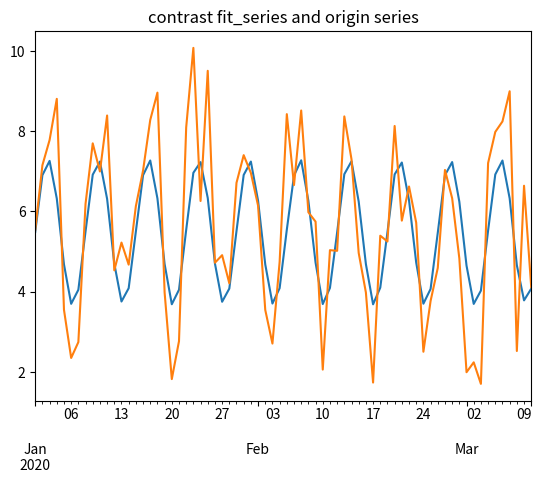
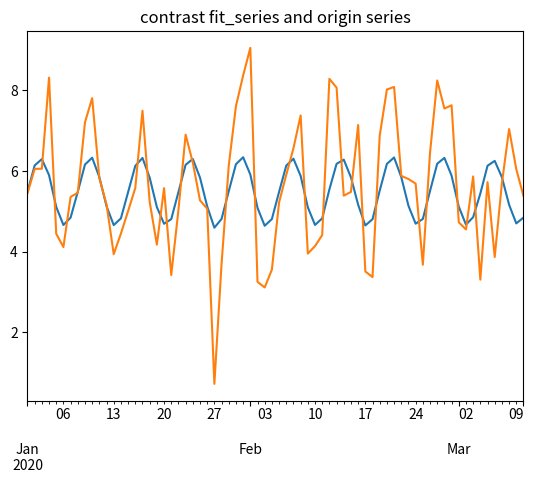
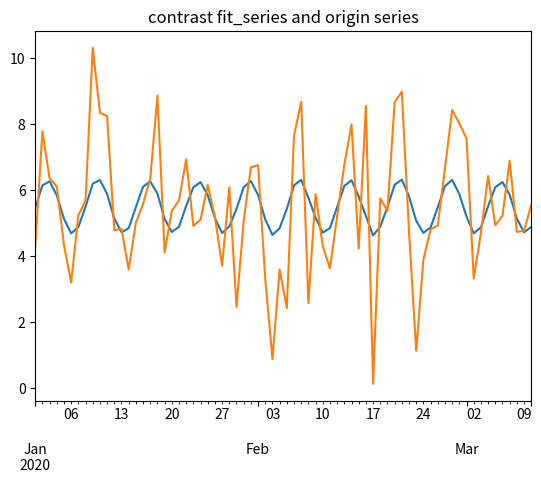

The script that saved these images, in order:
import numpy as np
import pandas as pd
import matplotlib.pyplot as plt
from scipy.stats import pearsonr


freq = 'D'
t0 = '2020-01-01'
data_length = 7*10
num_ts = 3
period = 7
fit_series, origin_series = [], []
time_ticks = np.array(range(data_length))
index = pd.date_range(t0, periods=data_length, freq='D')
np.random.seed(0)
level = 10 * np.random.rand()


for k in range(num_ts):
    # generate fitting data
    np.random.seed(k+10)
    seas_amplitude_fit = (0.1 + 0.3*np.random.rand()) * level
    sig_fit = 0.05 * level  # noise parameter (constant in time)
    source_fit = level + seas_amplitude_fit * np.sin(time_ticks * (2 * np.pi) / period)
    noise_fit = 0.1 * sig_fit * np.random.randn(data_length)
    data_fit = source_fit + noise_fit
    fit_series.append(pd.Series(data=data_fit, index=index))
    # generate origin data
    np.random.seed(k+10)
    seas_amplitude_origin = (0.2 + 0.3 * np.random.rand()) * level
    sig_origin = 0.5 * level  # noise parameter (constant in time)
    source_origin = level + seas_amplitude_origin * np.sin(time_ticks * (2 * np.pi) / period)
    noise_origin = 0.5 * sig_origin * np.random.randn(data_length)
    data_origin = source_origin + noise_origin
    origin_series.append(pd.Series(data=data_origin, index=index))
    # plot the two contrast series
    plt.figure()
    fit_series[k].plot()
    origin_series[k].plot()
    plt.title('contrast fit_series and origin series')
    plt.show()


def MAE(Y, y):
    """
    param：
        Y: 原始序列（假定波动较大）
        y: 拟合序列（假定波动较小）
    return：
        MAE值，该值的大小与两条序列间平均偏差程度成正比，该值越大，平均偏差程度越大；
        两序列间的残差（特别是残差的离群值）对MAE的影响比LMAE大，比EMAE小。
    """

    Y, y = np.array(Y), np.array(y)
    mae = sum(abs(Y - y)) / len(Y)

    return mae


def LMAE(Y, y, a=np.exp(1)):
    """
    param：
        Y: 原始序列（假定波动较大）
        y: 拟合序列（假定波动较小）
        a: 对数的底数，大于1，作用于换底公式，使所有对数函数为单调递增函数；
        该值越大，则两序列间的残差（特别是残差的离群值）对LMAE返回值影响的弱化作用越明显。
    return：
        对数MAE值，该值的大小与两条序列间平均偏差程度成正比，该值越大，平均偏差程度越大；
        但两序列间的残差（特别是残差的离群值）对LMAE的影响比MAE小。
    """

    Y, y = np.array(Y), np.array(y)
    Y[Y < 0] = 0  # 使对数的真数≥1，从而使所有对数值非负，便于统一比较。
    y[y < 0] = 0
    lmae = sum(abs(np.log(abs(Y+1)) / np.log(a) - np.log(abs(y+1)) / np.log(a))) / len(Y)

    return lmae


def EMAE(Y, y, a=1.2):
    """
    param：
        Y: 原始序列（假定波动较大）
        y: 拟合序列（假定波动较小）
        a: 指数的自变量，≥1，该值越大，则两序列间的残差（特别是残差的离群值）对EMAE返回值影响的强化作用越明显；
        当a=1时，EMAE化简为MAE。
    return：
        指数MAE值，该值的大小与两条序列间平均偏差程度成正比，该值越大，平均偏差程度越大；
        且两序列间的残差（特别是残差的离群值）对EMAE的影响比MAE大。
    """

    Y, y = np.array(Y), np.array(y)
    Y[Y < 0] = 0  # 使指数的底数≥1，则所有指数均为递增函数
    y[y < 0] = 0
    emae = sum(abs((Y+1)**a - (y+1)**a)) / len(Y)

    return emae


a, b, c = [], [], []
for k in range(num_ts):
    a.append(MAE(origin_series[k], fit_series[k]))
    b.append(LMAE(origin_series[k], fit_series[k]))
    c.append(EMAE(origin_series[k], fit_series[k]))
print(' 每对序列的MAE：', '\n', a, '\n', '每对序列的LMAE：', '\n', b, '\n', '每对序列的EMAE：', '\n', c, '\n')
print(' EMAE - MAE', '\n', np.array(c)-np.array(a), '\n', 'MAE - LMAE', '\n', np.array(a)-np.array(b), '\n')
print(' MAE与LMAE间的相关程度：', '\n', pearsonr(a, b), '\n', 'MAE与EMAE间的相关程度：', '\n', pearsonr(a, c), '\n',
      'LMAE与EMAE间的相关程度：', '\n', pearsonr(c, b), '\n')
